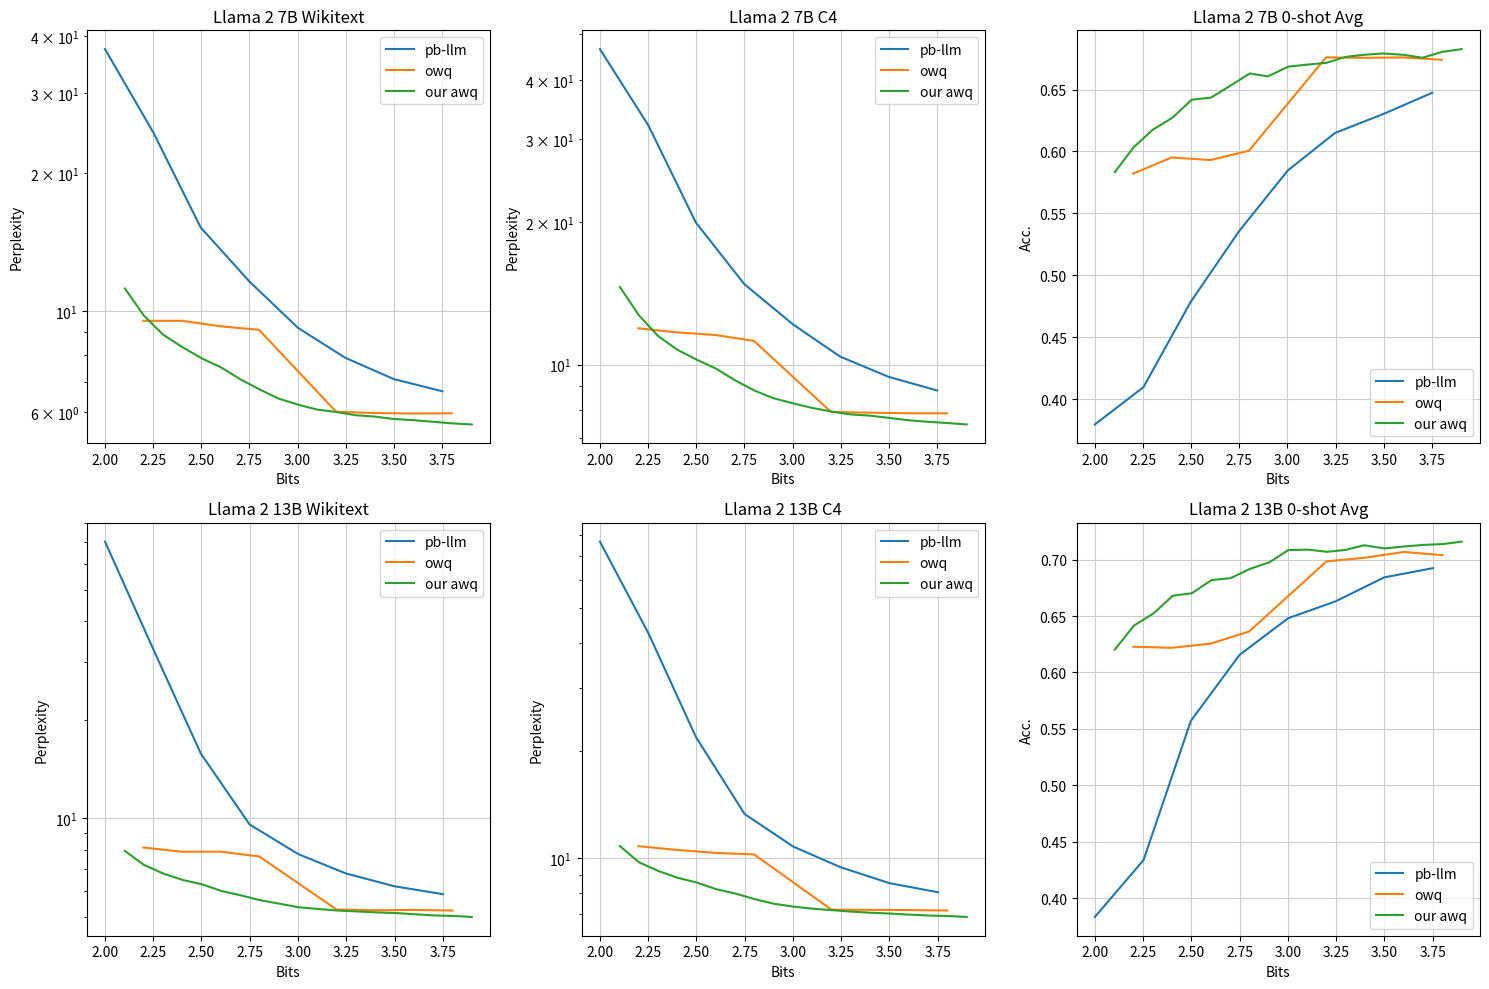

Reproduce this figure in Python. (Note: this script raises an exception after producing the figure.)
import matplotlib.pyplot as plt

fig_path='fig/quant/mixed_results.png'

pbllm_7b_w2_ppl = [37.424191, 24.530106, 15.213892, 11.599681, 9.181018, 7.895278, 7.09116, 6.667174]
pbllm_7b_c4_ppl = [46.541725, 32.053589, 20.006735, 14.805572, 12.173552, 10.400482, 9.421015, 8.81493]
pbllm_7b_acc = [0.37945437, 0.409568405, 0.478479808, 0.535805212, 0.584682284, 0.614996345, 0.630383048, 0.647474656]
pbllm_7b_bits = [2.001, 2.253, 2.498, 2.75, 3.002, 3.247, 3.499, 3.751]

pbllm_13b_w2_ppl = [70.201988, 32.704044, 15.748631, 9.572448, 7.770907, 6.786724, 6.197367, 5.860512]
pbllm_13b_c4_ppl = [76.811501, 42.495216, 21.833565, 13.296763, 10.783956, 9.440514, 8.523313, 8.036517]
pbllm_13b_acc = [0.383444576, 0.433793099, 0.557136782, 0.615531694, 0.648068731, 0.662946113, 0.684213227, 0.69237533]
pbllm_13b_bits = [2.001, 2.253, 2.498, 2.75, 3.002, 3.247, 3.499, 3.751]

owq_7b_w2_ppl = [9.512156487, 9.513555527, 9.25275135, 9.089015007, 6.015853405, 5.974658489, 5.961352825, 5.967914104]
owq_7b_c4_ppl = [11.93916416, 11.70453358, 11.55443287, 11.22610092, 7.941548347, 7.913356781, 7.89141798, 7.887867451]
owq_7b_acc = [0.582101676, 0.595192291, 0.593095279, 0.600576176, 0.676021183, 0.675676441, 0.676013533, 0.674066416]
owq_7b_bits = [2.2, 2.4, 2.6, 2.8, 3.2, 3.4, 3.6, 3.8]

owq_13b_w2_ppl = [8.141159058, 7.90238905, 7.906852245, 7.644672871, 5.259451866, 5.233787537, 5.246657372, 5.222622395]
owq_13b_c4_ppl = [10.81324387, 10.55164051, 10.35543156, 10.24857807, 7.184574127, 7.174242496, 7.165292263, 7.144797802]
owq_13b_acc = [0.622793093, 0.621861314, 0.625522131, 0.636278665, 0.698394859, 0.701621779, 0.706704045, 0.70392782]
owq_13b_bits = [2.2, 2.4, 2.6, 2.8, 3.2, 3.4, 3.6, 3.8]

our_7b_w2_ppl = [11.19106102, 9.764636993, 8.872149467, 8.325058937, 7.870931625, 7.518453598, 7.079739571, 6.725832939, 6.434355736, 6.229644299, 6.079787731, 6.006623268, 5.909396172, 5.870795727, 5.800350666, 5.762818336, 5.718862534, 5.67137146, 5.641074181]
our_7b_c4_ppl = [14.59436512, 12.72353172, 11.50012684, 10.74845028, 10.24339867, 9.805372238, 9.254193306, 8.807351112, 8.498590469, 8.278894424, 8.098436356, 7.960915089, 7.846197605, 7.802731514, 7.719016552, 7.62433672, 7.570459843, 7.524265289, 7.471936226]
our_7b_acc = [0.583398156, 0.603505925, 0.617655567, 0.62730272, 0.641849032, 0.643505389, 0.653186712, 0.663045316, 0.660668257, 0.668562713, 0.670189802, 0.671585229, 0.676409125, 0.678162857, 0.679179119, 0.678109589, 0.675713325, 0.680518431, 0.682726081]
our_7b_bits = [2.104760363, 2.202882124, 2.301975389, 2.403659326, 2.503562176, 2.603465026, 2.704177461, 2.804727979, 2.898477979, 3.004209845, 3.102331606, 3.200291451, 3.301813472, 3.397506477, 3.495466321, 3.604112694, 3.699643782, 3.803756477, 3.903659326]

our_13b_w2_ppl = [7.947050571, 7.196350098, 6.771688938, 6.475214481, 6.283269882, 5.991836071, 5.813879013, 5.615925789, 5.480833054, 5.346190453, 5.280626297, 5.224911213, 5.19360733, 5.158073425, 5.134021282, 5.089065552, 5.046744347, 5.027336121, 4.99258709]
our_13b_c4_ppl = [10.8230648, 9.740745544, 9.210697174, 8.818965912, 8.553098679, 8.190875053, 7.965988159, 7.680941582, 7.458914757, 7.327080727, 7.228187084, 7.161309242, 7.097438335, 7.04694891, 7.006668091, 6.959143162, 6.917842865, 6.894935608, 6.854963779]
our_13b_acc = [0.620162714, 0.641568099, 0.652289247, 0.667989109, 0.670153152, 0.681793414, 0.683563471, 0.691799782, 0.697571256, 0.708416954, 0.708778399, 0.706884761, 0.708478182, 0.712676784, 0.709836967, 0.711591271, 0.713002553, 0.713735525, 0.71590639]
our_13b_bits = [2.10392562, 2.20392562, 2.304752066, 2.404338843, 2.503305785, 2.604752066, 2.704132231, 2.804752066, 2.904752066, 3.00268595, 3.104752066, 3.202479339, 3.296487603, 3.395867769, 3.501033058, 3.601652893, 3.703719008, 3.804958678, 3.9]

fig, axes = plt.subplots(nrows=2, ncols=3, figsize=(15, 10)) 
fig.subplots_adjust(hspace=0.5, wspace=0.1)

axes[0, 0].plot(pbllm_7b_bits, pbllm_7b_w2_ppl, label='pb-llm')
axes[0, 0].plot(owq_7b_bits, owq_7b_w2_ppl, label='owq')
axes[0, 0].plot(our_7b_bits, our_7b_w2_ppl, label='our awq')
axes[0, 0].set_title('Llama 2 7B Wikitext')
axes[0, 0].set_xlabel('Bits')
axes[0, 0].set_ylabel('Perplexity')
axes[0, 0].grid(c='0.8')
axes[0, 0].legend(loc='upper right')
axes[0, 0].set_yscale('log')

axes[0, 1].plot(pbllm_7b_bits, pbllm_7b_c4_ppl, label='pb-llm')
axes[0, 1].plot(owq_7b_bits, owq_7b_c4_ppl, label='owq')
axes[0, 1].plot(our_7b_bits, our_7b_c4_ppl, label='our awq')
axes[0, 1].set_title('Llama 2 7B C4')
axes[0, 1].set_xlabel('Bits')
axes[0, 1].set_ylabel('Perplexity')
axes[0, 1].grid(c='0.8')
axes[0, 1].legend(loc='upper right')
axes[0, 1].set_yscale('log')

axes[0, 2].plot(pbllm_7b_bits, pbllm_7b_acc, label='pb-llm')
axes[0, 2].plot(owq_7b_bits, owq_7b_acc, label='owq')
axes[0, 2].plot(our_7b_bits, our_7b_acc, label='our awq')
axes[0, 2].set_title('Llama 2 7B 0-shot Avg')
axes[0, 2].set_xlabel('Bits')
axes[0, 2].set_ylabel('Acc.')
axes[0, 2].grid(c='0.8')
axes[0, 2].legend(loc='lower right')

axes[1, 0].plot(pbllm_13b_bits, pbllm_13b_w2_ppl, label='pb-llm')
axes[1, 0].plot(owq_13b_bits, owq_13b_w2_ppl, label='owq')
axes[1, 0].plot(our_13b_bits, our_13b_w2_ppl, label='our awq')
axes[1, 0].set_title('Llama 2 13B Wikitext')
axes[1, 0].set_xlabel('Bits')
axes[1, 0].set_ylabel('Perplexity')
axes[1, 0].grid(c='0.8')
axes[1, 0].legend(loc='upper right')
axes[1, 0].set_yscale('log')

axes[1, 1].plot(pbllm_13b_bits, pbllm_13b_c4_ppl, label='pb-llm')
axes[1, 1].plot(owq_13b_bits, owq_13b_c4_ppl, label='owq')
axes[1, 1].plot(our_13b_bits, our_13b_c4_ppl, label='our awq')
axes[1, 1].set_title('Llama 2 13B C4')
axes[1, 1].set_xlabel('Bits')
axes[1, 1].set_ylabel('Perplexity')
axes[1, 1].grid(c='0.8')
axes[1, 1].legend(loc='upper right')
axes[1, 1].set_yscale('log')

axes[1, 2].plot(pbllm_13b_bits, pbllm_13b_acc, label='pb-llm')
axes[1, 2].plot(owq_13b_bits, owq_13b_acc, label='owq')
axes[1, 2].plot(our_13b_bits, our_13b_acc, label='our awq')
axes[1, 2].set_title('Llama 2 13B 0-shot Avg')
axes[1, 2].set_xlabel('Bits')
axes[1, 2].set_ylabel('Acc.')
axes[1, 2].grid(c='0.8')
axes[1, 2].legend(loc='lower right')


fig.tight_layout() 
plt.savefig(fig_path, dpi=300)



